Photos from the image-classification dataset "dataset" in the GitHub repository Tanmxy88/Rare-plant-species-Identification. Its 16 classes are: Shotomuli plant, agnishikha plant, anantamul plant, apang plant, ayapan plant, bamonhati plant, basok plant, betal plant, chapalish plant, gainura plant, kalochitra plant, kalodhutura plant, kalomegh plant, punarnava plant, ramtulsi plant, sarpaghandha plant.

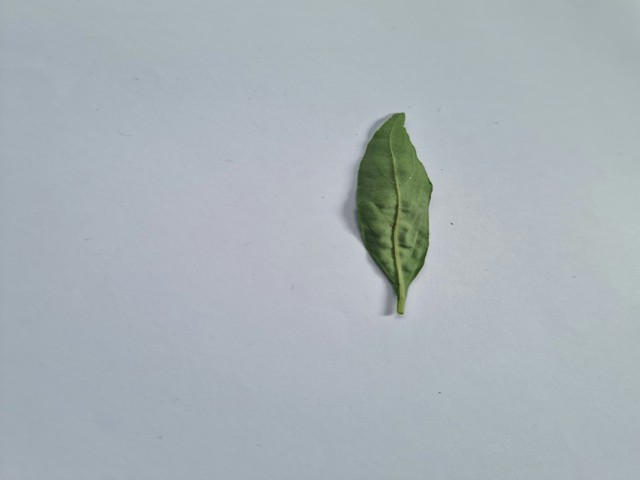
Label: kalomegh plant

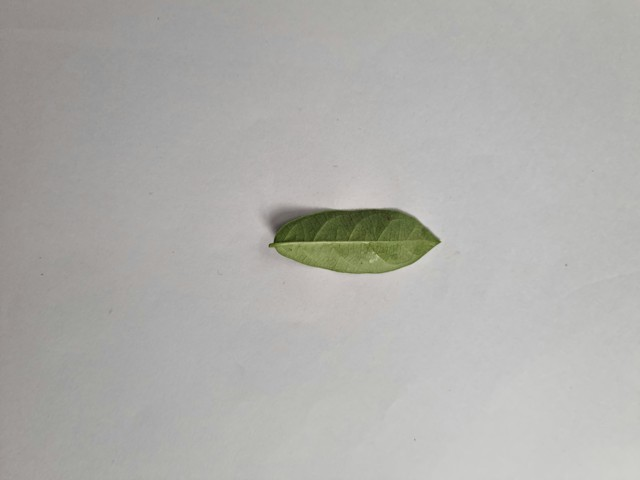
Label: anantamul plant

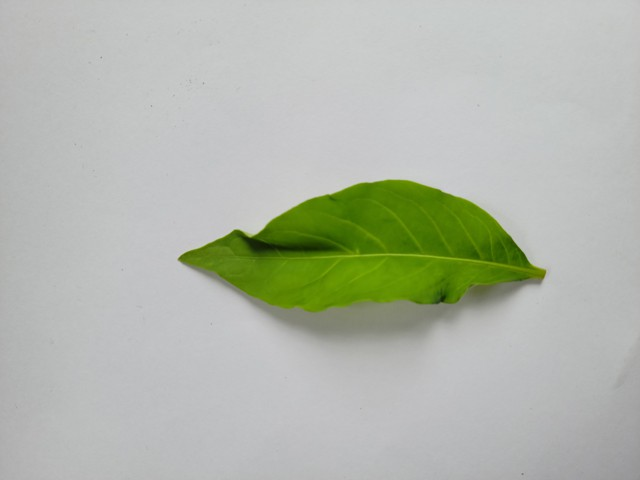
Label: sarpaghandha plant

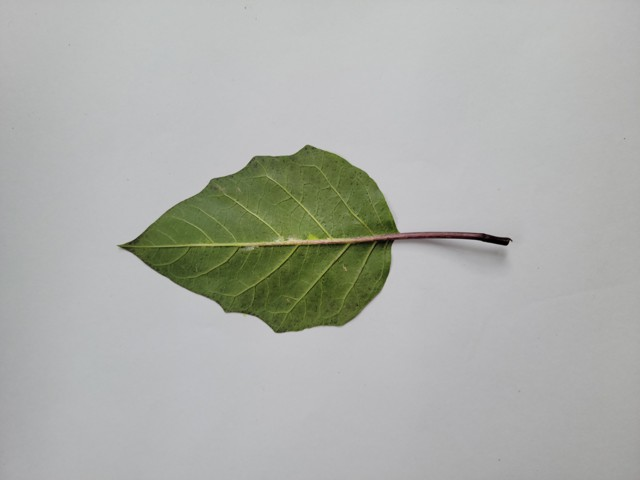
Label: kalodhutura plant

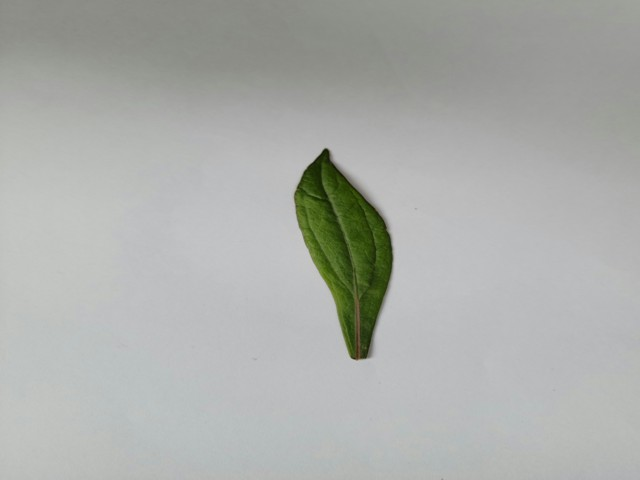
Label: ayapan plant

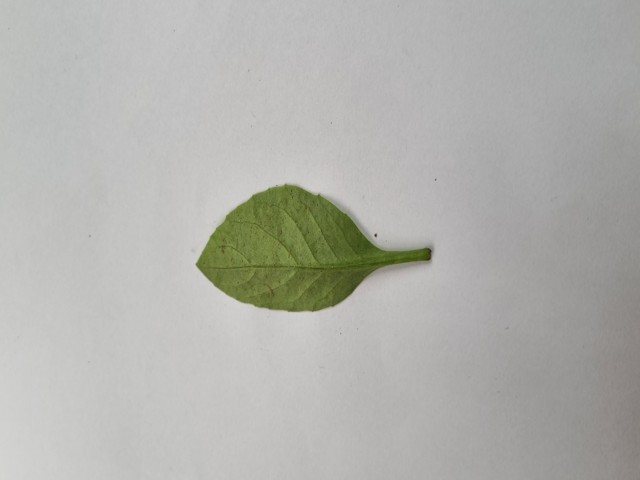
Label: gainura plant
